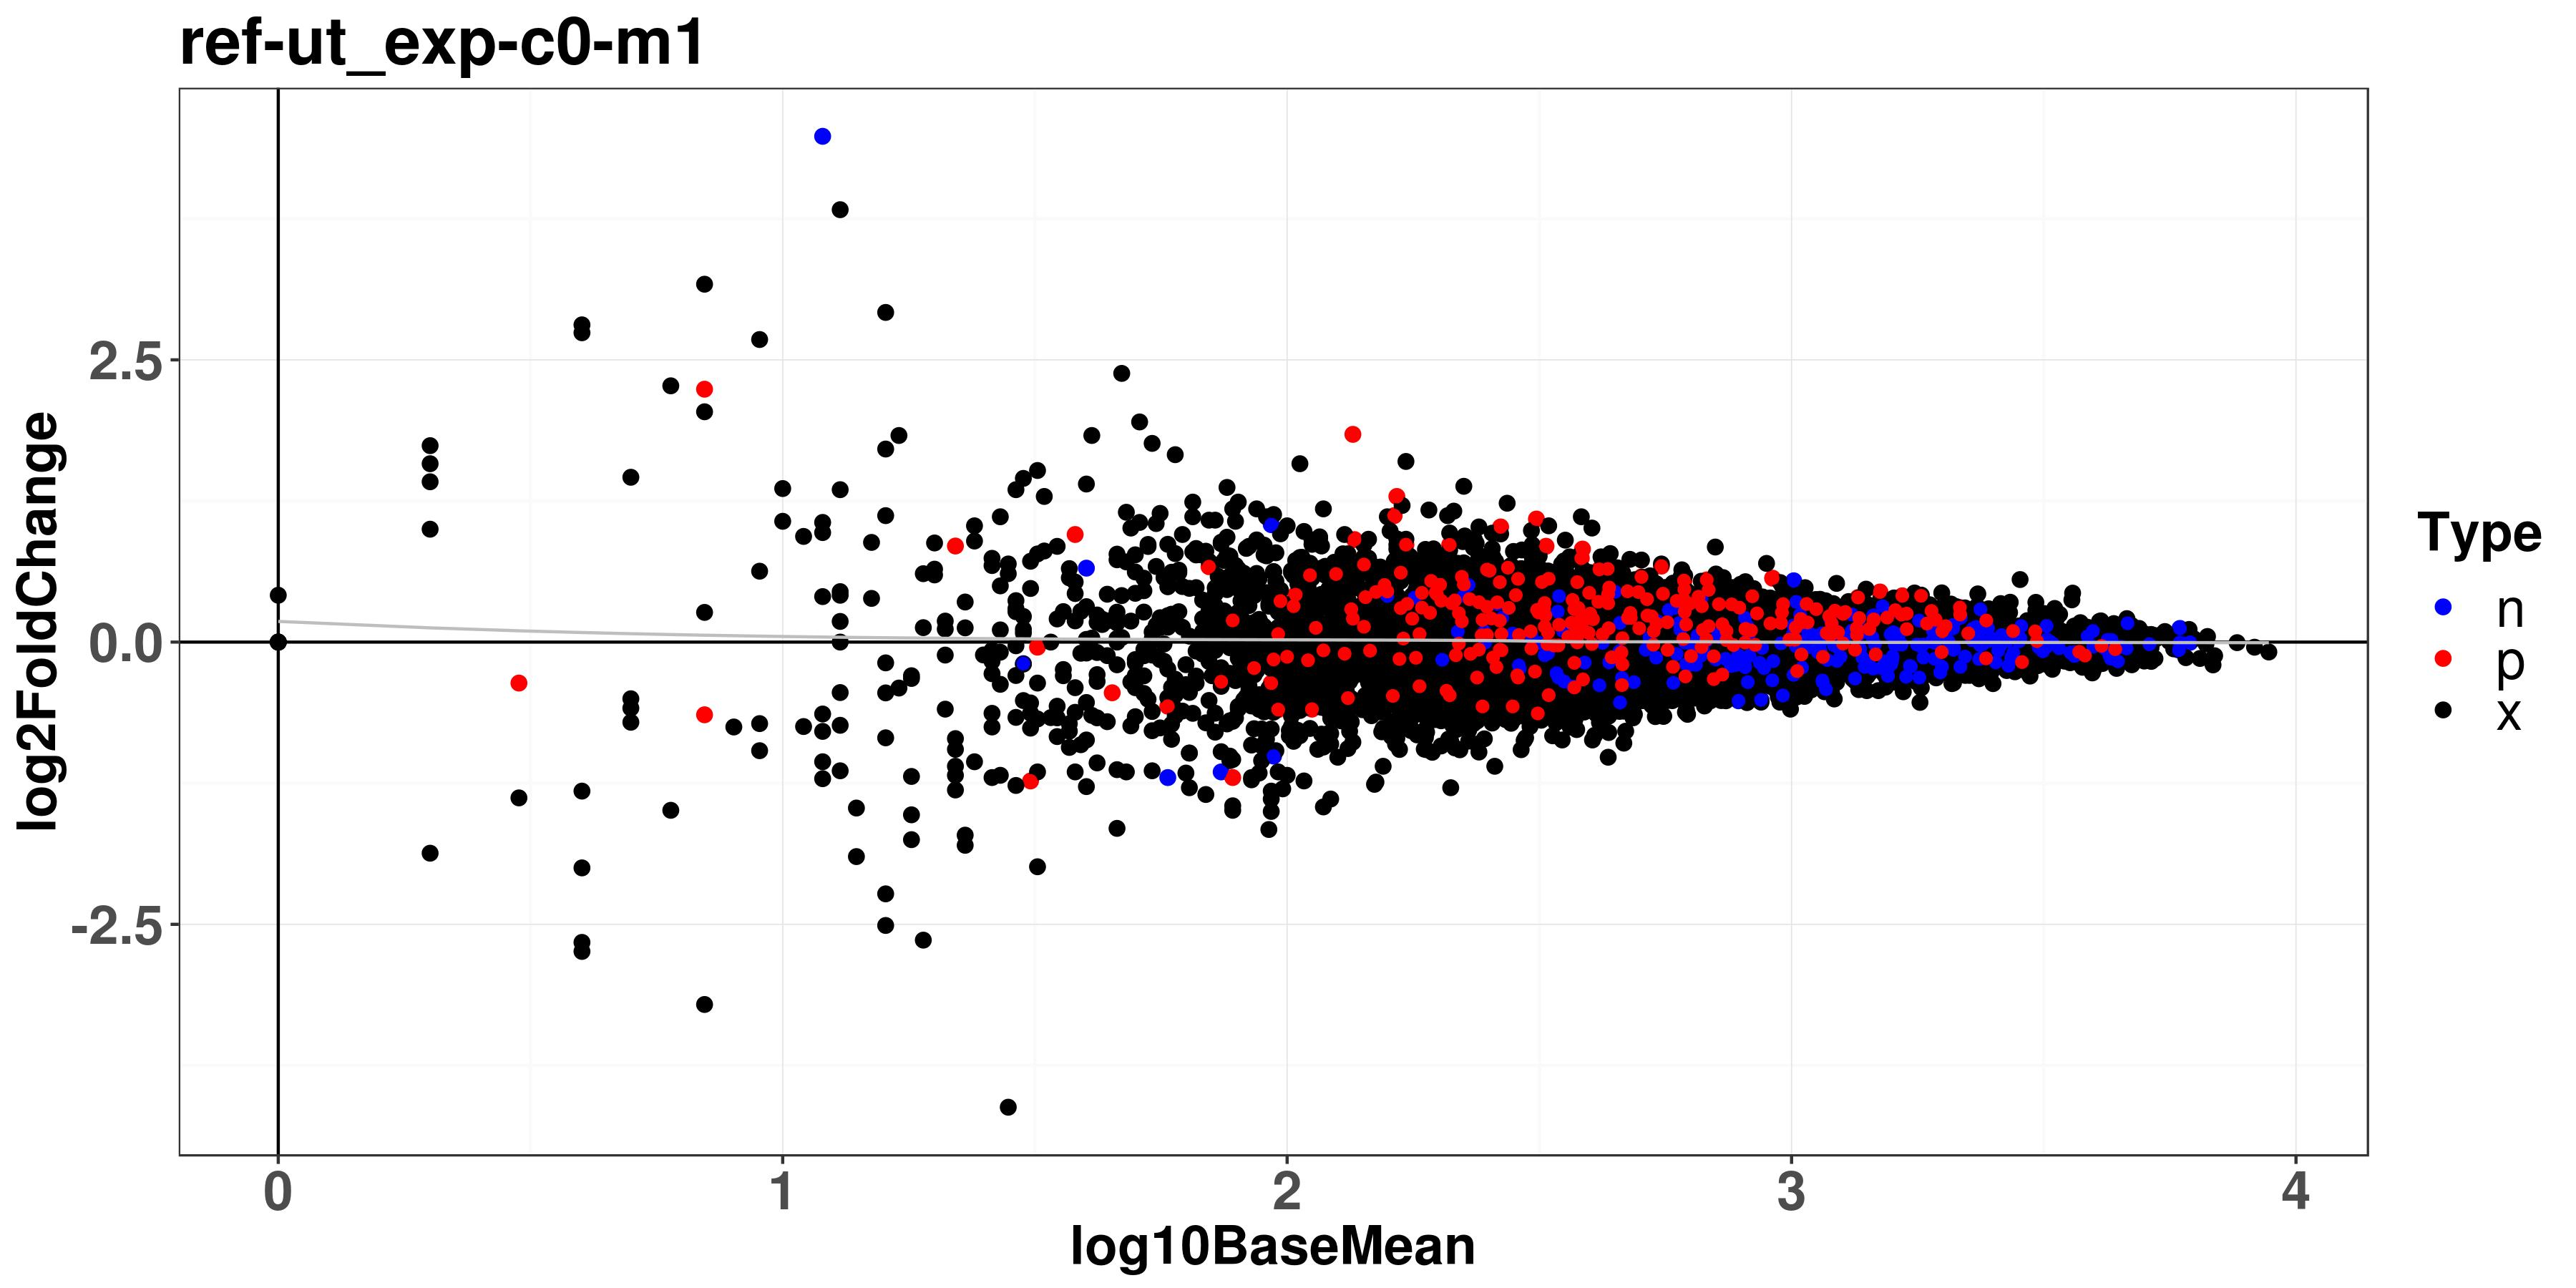

The file beside this chart, header and first rows:
Tag, GeneSymbol, type, sequence, ut_r1, ut_r2, ut_r3, c0-m1_r1, c0-m1_r2, c0-m1_r3, baseMean, log10BaseMean, log2FoldChange, stat, pvalue, padj, log10BaseMeanA, log2FoldChangeFitted, log2FoldChangeMinFitted, foldChange, padjSelFilters
RB_CS_0001, nc_chr1_1, n, GACTGAGGGTGGATAATCCA, 1327, 1216, 1254, 1336, 1528, 1499, 1360, 3.134, 0.2, 1.535, 0.125, 0.709, 3.102, -0.0025, 0.202, 1.149, NA
RB_CS_0002, nc_chr10_1, n, GTTTCCAGGTGACTCAGTTA, 2264, 2735, 2498, 2319, 2015, 2445, 2379, 3.376, -0.145, -1.248, 0.212, 0.776, 3.398, -0.00281, -0.142, 0.9044, NA
RB_CS_0003, nc_chr11_1, n, GCCCTTAGTGAGATAGGGAA, 858, 743, 818, 781, 915, 819, 822, 2.915, 0.0561, 0.3369, 0.736, 0.974, 2.907, 0.000305, 0.0558, 1.04, NA
RB_CS_0004, nc_chr12_1, n, GAGGTAAACTTCCCAGTGGA, 572, 619, 547, 703, 470, 700, 602, 2.78, 0.108, 0.4973, 0.619, NA, 2.763, 0.00284, 0.105, 1.078, NA
RB_CS_0005, nc_chr13_1, n, GTGGTCCTGGACTGGTCTCA, 4637, 4266, 3944, 4188, 4481, 4345, 4310, 3.634, 0.0186, 0.2201, 0.826, 0.981, 3.632, -0.0037, 0.0223, 1.013, NA
RB_CS_0006, nc_chr14_1, n, GCATTGCATTCCTCTTGTAA, 2511, 2290, 2674, 2492, 2528, 2563, 2510, 3.4, 0.0207, 0.2056, 0.837, 0.981, 3.396, -0.00286, 0.0236, 1.014, NA
RB_CS_0007, nc_chr15_1, n, GTCTTAAAGAGTAAAGTACA, 258, 230, 226, 193, 214, 355, 246, 2.391, 0.0939, 0.283, 0.777, NA, 2.377, 0.0137, 0.0802, 1.067, NA
RB_CS_0008, nc_chr16_1, n, GTGGAATCATTACTCCAAAA, 789, 757, 897, 943, 569, 595, 758, 2.88, -0.213, -0.9812, 0.326, 0.872, 2.911, 0.00141, -0.214, 0.8627, NA
RB_CS_0009, nc_chr17_1, n, GATCTACTCCATTATAACCA, 2450, 2239, 2544, 2297, 2533, 2321, 2397, 3.38, -0.0164, -0.1587, 0.874, 0.985, 3.382, -0.00282, -0.0136, 0.9887, NA
RB_CS_0010, nc_chr18_1, n, GGATTGGTCAAAGTGTATCA, 1341, 1183, 1467, 1667, 1341, 1249, 1375, 3.138, 0.0931, 0.6084, 0.543, 0.925, 3.124, -0.00252, 0.0956, 1.067, NA
RB_CS_0011, nc_chr19_1, n, GTCTGTATTTCAGTCTGTGA, 1613, 1544, 1351, 1483, 1077, 1311, 1396, 3.145, -0.22, -1.449, 0.147, 0.733, 3.177, -0.00255, -0.217, 0.8586, NA
RB_CS_0012, nc_chr2_1, n, GAATTAGCCTAGGCAATCCA, 3539, 3600, 3925, 3286, 3878, 3207, 3572, 3.553, -0.0933, -0.9538, 0.34, 0.88, 3.567, -0.00335, -0.0899, 0.9374, NA
RB_CS_0013, nc_chr20_1, n, GCCATCCACCATGCTATCAA, 5066, 4791, 5608, 4766, 5290, 5208, 5122, 3.709, -0.0189, -0.2282, 0.819, 0.981, 3.712, -0.00407, -0.0148, 0.987, NA
RB_CS_0014, nc_chr21_1, n, GGACATCTCACAAACATCAA, 3772, 3749, 3949, 3627, 4185, 4463, 3958, 3.597, 0.0979, 1.058, 0.29, 0.84, 3.582, -0.00353, 0.101, 1.07, NA
RB_CS_0015, nc_chr3_1, n, GTGTATTATCCTGCATTCCA, 5023, 4479, 4589, 4254, 4224, 4045, 4436, 3.647, -0.17, -2.154, 0.0313, 0.514, 3.672, -0.00376, -0.166, 0.8888, NA
RB_CS_0016, nc_chr4_1, n, GTAATAGTTATGAGGGACGA, 1103, 889, 1079, 748, 934, 746, 916, 2.962, -0.339, -1.957, 0.0503, 0.56, 3.01, -0.000859, -0.338, 0.7906, NA
RB_CS_0017, nc_chr5_1, n, GTGAGAATATGCCTGATGTA, 1077, 1219, 1203, 996, 1341, 1001, 1140, 3.057, -0.068, -0.4177, 0.676, 0.948, 3.067, -0.00194, -0.0661, 0.954, NA
RB_CS_0018, nc_chr6_1, n, GAGCGTACTATATTCTTAAA, 679, 645, 400, 899, 628, 729, 663, 2.822, 0.388, 1.641, 0.101, 0.665, 2.759, 0.00281, 0.385, 1.309, NA
RB_CS_0019, nc_chr7_1, n, GTTCTGCTTCTAACATAGTA, 1911, 1781, 1449, 1304, 1415, 1458, 1553, 3.191, -0.3, -2.159, 0.0308, 0.514, 3.234, -0.00265, -0.297, 0.8123, NA
RB_CS_0020, nc_chr8_1, n, GAAGTTGGATGGGTGAGGTA, 1758, 1549, 1661, 1559, 1489, 1506, 1587, 3.201, -0.126, -1.051, 0.293, 0.84, 3.219, -0.00265, -0.123, 0.9164, NA
RB_CS_0021, nc_chr9_1, n, GTTACAATTCTTTGCTTCAA, 2331, 2185, 2055, 2590, 2047, 2306, 2252, 3.353, 0.0794, 0.6758, 0.499, 0.924, 3.341, -0.00277, 0.0822, 1.057, NA
RB_CS_0022, nc_chrX_1, n, GGCAAAATTCCCTCAGTTTA, 3497, 3156, 3118, 3385, 3143, 3258, 3260, 3.513, 0.00221, 0.02459, 0.98, 0.997, 3.513, -0.0032, 0.00541, 1.002, NA
RB_CS_0023, nc_chr1_2, n, GTAGACACAAACTTGTGTAA, 429, 542, 604, 546, 652, 744, 586, 2.768, 0.302, 1.383, 0.167, NA, 2.72, 0.00273, 0.299, 1.233, NA
RB_CS_0024, nc_chr10_2, n, GGGGAGAAGGTTACCAATCA, 2087, 2514, 2272, 2168, 2402, 2665, 2351, 3.371, 0.0741, 0.631, 0.528, 0.925, 3.36, -0.0028, 0.0769, 1.053, NA
RB_CS_0025, nc_chr11_2, n, GACTGTCTTAGGTGTCATCA, 2540, 2899, 2423, 2830, 2776, 2540, 2668, 3.426, 0.0512, 0.4864, 0.627, 0.936, 3.418, -0.00293, 0.0541, 1.036, NA
RB_CS_0026, nc_chr12_2, n, GACTTTGTCACTAACACGCA, 3490, 3548, 2955, 3480, 3413, 2962, 3308, 3.52, -0.0201, -0.1929, 0.847, 0.981, 3.523, -0.00322, -0.0169, 0.9862, NA
RB_CS_0027, nc_chr13_2, n, GTATTGGATAAGGGAGCTCA, 957, 1256, 1278, 1273, 1033, 972, 1128, 3.052, -0.0908, -0.5322, 0.595, 0.928, 3.066, -0.0019, -0.0889, 0.939, NA
RB_CS_0028, nc_chr14_2, n, GCTTGTTACTCTGACTTAAA, 1640, 2159, 1759, 1523, 1502, 1758, 1724, 3.237, -0.217, -1.571, 0.116, 0.697, 3.268, -0.00265, -0.214, 0.8604, NA
RB_CS_0029, nc_chr15_2, n, GGAAAACACTGTTCAACTTA, 1688, 2121, 1715, 1825, 1934, 2151, 1906, 3.28, 0.0974, 0.7523, 0.452, 0.91, 3.265, -0.00268, 0.1, 1.07, NA
RB_CS_0030, nc_chr16_2, n, GGCAAAGGTGGTTGGTGCAA, 2733, 2761, 3064, 2810, 2466, 2509, 2724, 3.435, -0.137, -1.35, 0.177, 0.758, 3.455, -0.00295, -0.134, 0.9094, NA
RB_CS_0031, nc_chr17_2, n, GGTGCATATAACTAACGAGA, 1686, 1639, 1458, 1799, 1450, 1764, 1633, 3.213, 0.0678, 0.5094, 0.61, 0.93, 3.203, -0.00265, 0.0704, 1.048, NA
RB_CS_0032, nc_chr18_2, n, GCTGTGCAAAGTAAAATTGA, 1145, 1150, 1027, 1080, 1405, 1346, 1192, 3.076, 0.206, 1.351, 0.177, 0.758, 3.044, -0.00211, 0.208, 1.153, NA
RB_CS_0033, nc_chr19_2, n, GAACATGTGCAAAATGCCAA, 2829, 2606, 2702, 2876, 3136, 2969, 2853, 3.455, 0.142, 1.544, 0.123, 0.709, 3.433, -0.00301, 0.145, 1.103, NA
RB_CS_0034, nc_chr2_2, n, GGAGTATAGACAACTGAAGA, 1271, 1122, 815, 949, 1213, 891, 1044, 3.019, -0.0714, -0.3707, 0.711, 0.963, 3.029, -0.00155, -0.0699, 0.9517, NA
RB_CS_0035, nc_chr20_2, n, GTTCAAACAACATACTGAAA, 2010, 2130, 1871, 1932, 2529, 2518, 2165, 3.335, 0.215, 1.69, 0.0909, 0.645, 3.302, -0.00274, 0.218, 1.161, NA
RB_CS_0036, nc_chr21_2, n, GAGGAGCAGGATGATAAAGA, 1457, 1428, 1568, 1399, 1078, 1083, 1336, 3.126, -0.323, -2.19, 0.0285, 0.497, 3.172, -0.00246, -0.321, 0.7994, NA
RB_CS_0037, nc_chr3_2, n, GATGAAGGTGGTTTGTCAAA, 284, 360, 293, 311, 408, 411, 344, 2.537, 0.27, 1.031, 0.302, NA, 2.495, 0.00448, 0.266, 1.206, NA
RB_CS_0038, nc_chr4_2, n, GAAAGACAAGTTTGCATTTA, 190, 211, 342, 223, 312, 206, 247, 2.393, -0.00389, -0.01133, 0.991, NA, 2.394, 0.0136, -0.0175, 0.9973, NA
RB_CS_0039, nc_chr5_2, n, GTTAAATTGTTGGAATCAAA, 610, 749, 715, 550, 643, 1112, 730, 2.863, 0.152, 0.618, 0.537, 0.925, 2.84, 0.0019, 0.15, 1.111, NA
RB_CS_0040, nc_chr6_2, n, GTCAACAGACTTCAAATATA, 783, 591, 567, 850, 603, 502, 649, 2.812, 0.0104, 0.04414, 0.965, NA, 2.811, 0.0029, 0.0075, 1.007, NA
RB_CS_0041, nc_chr7_2, n, GTGAAGTAGAGATTATGTAA, 511, 240, 634, 430, 333, 460, 435, 2.638, -0.179, -0.5625, 0.574, NA, 2.664, 0.00196, -0.181, 0.8833, NA
RB_CS_0042, nc_chr8_2, n, GGCTAAGAACAAGAGAGCAA, 2325, 2310, 2053, 2343, 2529, 2149, 2285, 3.359, 0.0701, 0.6343, 0.526, 0.925, 3.348, -0.00278, 0.0729, 1.05, NA
RB_CS_0043, nc_chr9_2, n, GTGATACTCCGAAGCATACA, 2297, 2845, 2286, 2435, 2168, 2091, 2354, 3.372, -0.15, -1.25, 0.211, 0.776, 3.394, -0.0028, -0.147, 0.9013, NA
RB_CS_0044, nc_chrX_2, n, GTTAGTGCTTTCTGTCCATA, 1841, 1912, 1918, 1876, 1930, 1880, 1893, 3.277, 0.00381, 0.03601, 0.971, 0.996, 3.277, -0.00267, 0.00648, 1.003, NA
RB_CS_0045, nc_chr1_3, n, GTGAGCACCATATCTGACTA, 3832, 3641, 3731, 3368, 3548, 3614, 3622, 3.559, -0.0895, -1.102, 0.27, 0.825, 3.572, -0.00337, -0.0861, 0.9398, NA
RB_CS_0046, nc_chr10_3, n, GGTTTCAAATAGTTGGATCA, 1293, 1188, 1198, 1189, 1063, 1355, 1214, 3.084, -0.0285, -0.1954, 0.845, 0.981, 3.089, -0.00218, -0.0263, 0.9804, NA
RB_CS_0047, nc_chr11_3, n, GAGTTTATATAGGTATGAAA, 223, 49, 135, 281, 155, 104, 158, 2.199, 0.408, 0.7641, 0.445, NA, 2.132, 0.0177, 0.39, 1.327, NA
RB_CS_0048, nc_chr12_3, n, GGCTGGATAAGCTCTGGAAA, 1768, 1776, 1980, 1993, 1484, 1295, 1716, 3.235, -0.211, -1.36, 0.174, 0.754, 3.265, -0.00265, -0.208, 0.8639, NA
RB_CS_0049, nc_chr13_3, n, GAGTGTCAGAGAAAATGGCA, 1292, 1380, 1232, 1381, 1114, 982, 1230, 3.09, -0.167, -1.06, 0.289, 0.84, 3.114, -0.00222, -0.165, 0.8907, NA
RB_CS_0050, nc_chr14_3, n, GAGTAACATCCACACCCCAA, 3100, 3310, 3335, 3381, 3199, 2880, 3201, 3.505, -0.0428, -0.4539, 0.65, 0.94, 3.512, -0.00317, -0.0396, 0.9708, NA
RB_CS_0051, nc_chr15_3, n, GCAAGACAACTGATAGTTTA, 1376, 1283, 1111, 1326, 1100, 1224, 1237, 3.092, -0.0467, -0.3158, 0.752, 0.977, 3.099, -0.00224, -0.0445, 0.9681, NA
RB_CS_0052, nc_chr16_3, n, GTATCGTAAATGGATGTAGA, 1592, 1704, 2203, 1567, 1763, 2021, 1808, 3.257, -0.0394, -0.2652, 0.791, 0.979, 3.263, -0.00266, -0.0367, 0.9731, NA
RB_CS_0053, nc_chr17_3, n, GTTGTTAAACTTAAACACCA, 607, 757, 732, 680, 834, 680, 715, 2.854, 0.0659, 0.35, 0.726, 0.968, 2.844, 0.00214, 0.0638, 1.047, NA
RB_CS_0054, nc_chr18_3, n, GCAATTTCAGCAGTATCTAA, 2043, 1788, 1920, 2072, 2113, 2037, 1996, 3.3, 0.114, 1.047, 0.295, 0.842, 3.283, -0.00269, 0.117, 1.082, NA
RB_CS_0055, nc_chr19_3, n, GAATGACTCGCATGACTTTA, 2432, 2407, 2136, 1661, 2254, 2077, 2161, 3.335, -0.219, -1.697, 0.0897, 0.641, 3.366, -0.00274, -0.216, 0.8592, NA
RB_CS_0056, nc_chr2_3, n, GTGGAACTGTTCTTCTCCTA, 1237, 1298, 1481, 939, 1074, 992, 1170, 3.068, -0.418, -2.884, 0.00393, 0.258, 3.127, -0.00204, -0.416, 0.7485, NA
RB_CS_0057, nc_chr20_3, n, GTGAGCTCCTCATTCATTCC, 1398, 1511, 1606, 1432, 1393, 1176, 1419, 3.152, -0.174, -1.277, 0.202, 0.766, 3.178, -0.00258, -0.171, 0.8864, NA
RB_CS_0058, nc_chr21_3, n, GCTTAAGACAGTCAAAGGAA, 1063, 651, 1143, 1246, 1197, 938, 1040, 3.017, 0.243, 1.169, 0.242, 0.798, 2.979, -0.00153, 0.245, 1.183, NA
RB_CS_0059, nc_chr3_3, n, GATGCTGTGGCCAATGTGCA, 2237, 2461, 2101, 2434, 2204, 2242, 2280, 3.358, 0.0171, 0.1581, 0.874, 0.985, 3.355, -0.00278, 0.0199, 1.012, NA
RB_CS_0060, nc_chr4_3, n, GAGTGTATTTGTGGACAATA, 1248, 1313, 1626, 1280, 1385, 1352, 1367, 3.136, -0.0598, -0.4166, 0.677, 0.948, 3.145, -0.00251, -0.0573, 0.9594, NA
... 8,188 more rows
